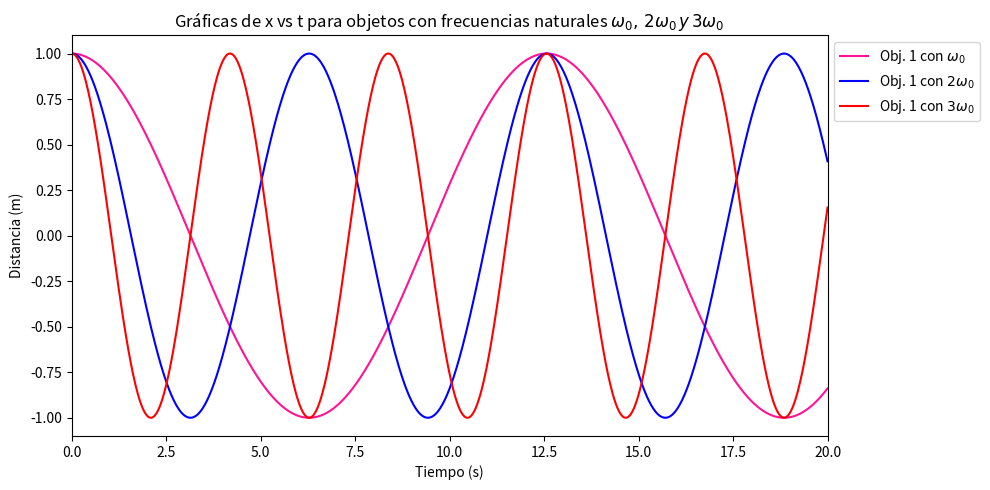

The script that saved this image:
import matplotlib.pyplot as plt
import numpy as np


class position:

    def __init__(self, omega, Xm = 1, phi = 0):
        self.omega = omega 
        self.Xm = Xm
        self.phi = phi 
    
    def mass1(self, t):
        m1 = self.Xm * np.cos(self.omega * t + self.phi)
        return m1 
    
    def mass2(self, t):
        m2 = self.Xm * np.cos(2 * self.omega * t + self.phi)
        return m2

    def mass3(self, t):
        m3 = self.Xm * np.cos(3 * self.omega * t + self.phi)
        return m3

    def make_sim(self):
        t = np.linspace(0, 20, 1000)
        x1 = self.mass1(t)
        x2 = self.mass2(t)
        x3 = self.mass3(t)
        
        self.graphs(x1, x2, x3)

    def graphs(self, x1, x2, x3):
        
        t = np.linspace(0, 20, 1000)
        fig, ax=plt.subplots(figsize=(10,5))
        ax.set_title("Gráficas de x vs t para objetos con frecuencias naturales $\omega_{0},\, 2\omega_{0}\,y\,3\omega_{0}$")
        ax.set_xlabel('Tiempo (s)')
        ax.set_ylabel('Distancia (m)')
        ax.plot(t, x1, label = 'Obj. 1 con $\omega_{0}$', c = 'deeppink')
        ax.plot(t, x2, label = 'Obj. 1 con $2\omega_{0}$', c = 'b')
        ax.plot(t, x3, label = 'Obj. 1 con $3\omega_{0}$', c = 'r')
        ax.legend(bbox_to_anchor=(1, 1), loc='upper left');
        ax.set_xlim(0, 20)
        fig.tight_layout()
        fig.show()

post = position(omega = 0.5)
post.make_sim()
